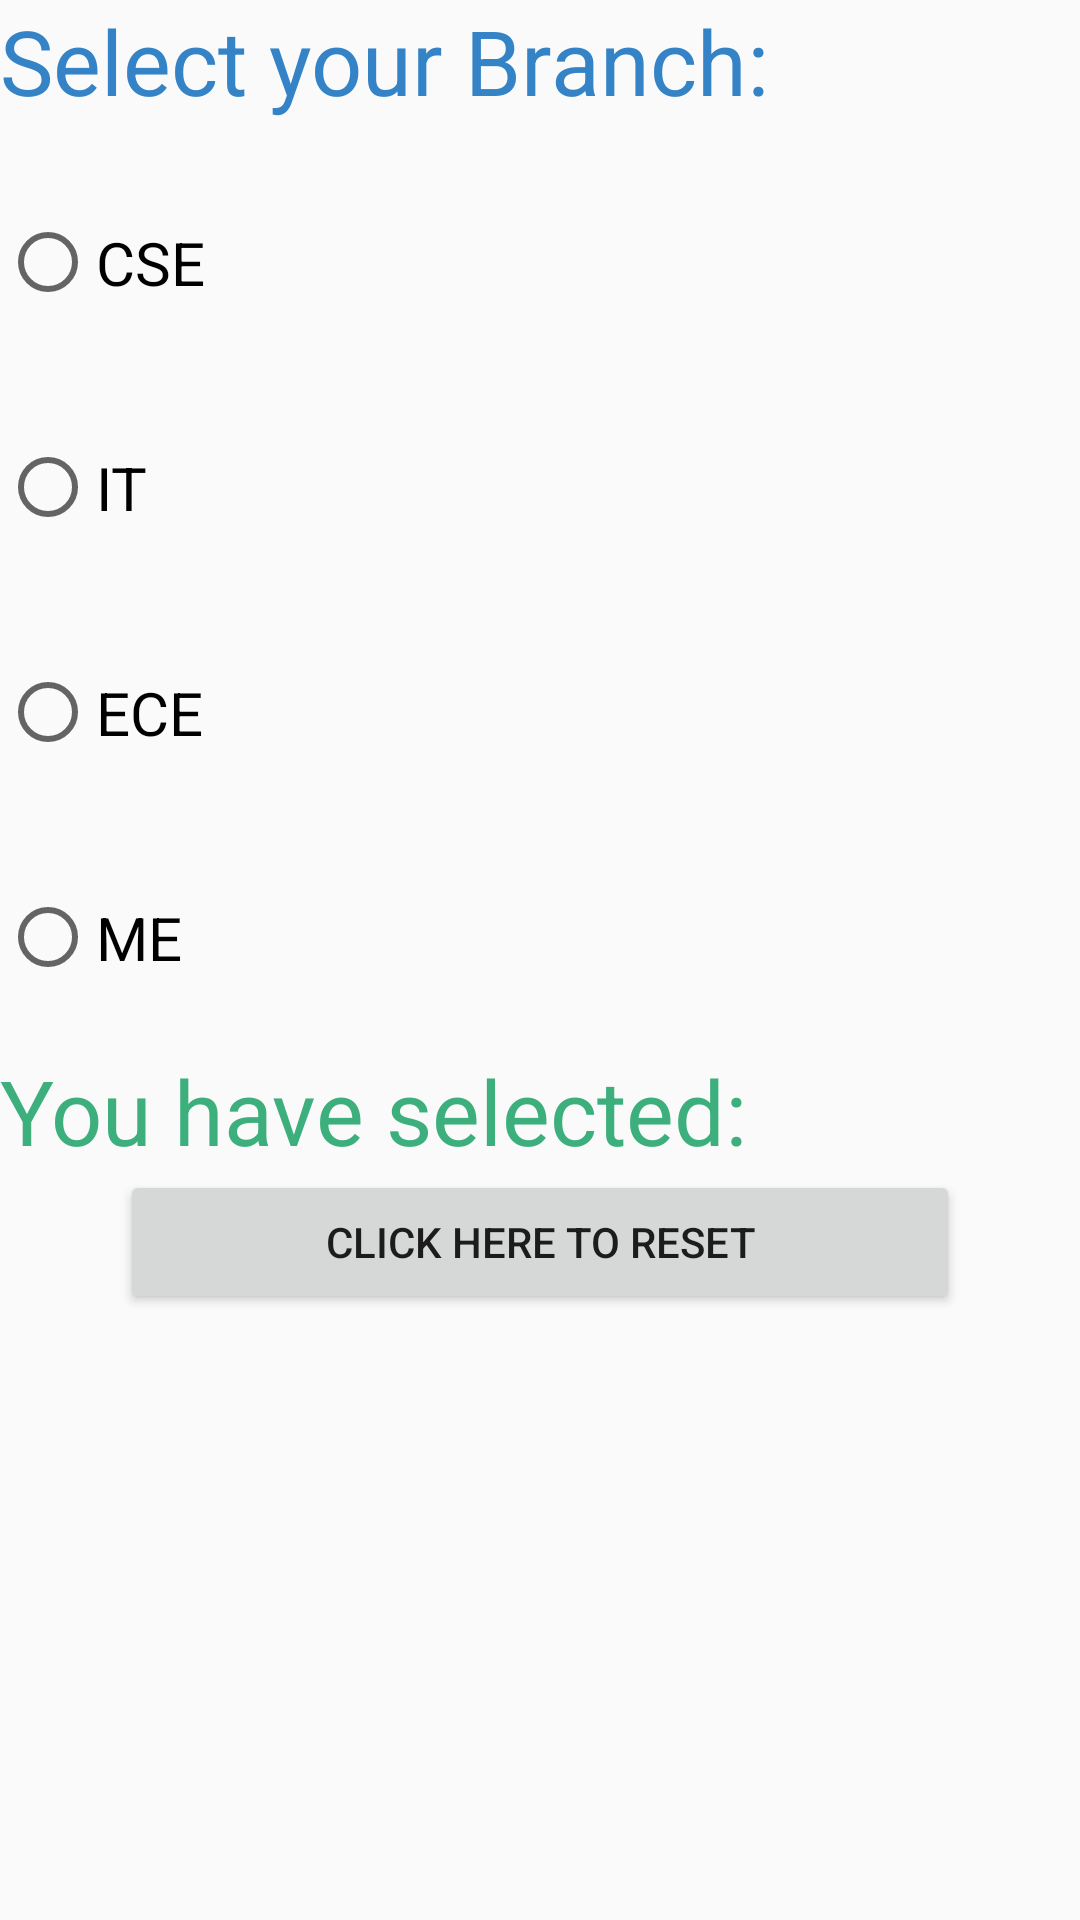

This screen was rendered from an Android layout file. Write that file and the resources it references.
<!-- AndroidManifest.xml: application theme AppTheme -->
<!-- res/layout/activity_radio.xml -->
<?xml version="1.0" encoding="utf-8"?>
<LinearLayout xmlns:android="http://schemas.android.com/apk/res/android"
    xmlns:app="http://schemas.android.com/apk/res-auto"
    xmlns:tools="http://schemas.android.com/tools"
    android:layout_width="match_parent"
    android:layout_height="match_parent"
    android:orientation="vertical"
    tools:context="com.example.kiit.myfirstapp.RadioActivity">

    <TextView
        android:id="@+id/textView1"
        android:layout_width="match_parent"
        android:layout_height="50dp"
        android:text="Select your Branch:"
        android:textSize="30dp"
        android:textColor="#3383c6"
        />

    <RadioGroup
        android:id="@+id/radiogroup"
        android:layout_width="match_parent"
        android:layout_height="300dp" >

        <RadioButton
            android:id="@+id/radioButton1"
            android:layout_width="match_parent"
            android:layout_height="wrap_content"
            android:layout_weight="1"
            android:textSize="20dp"
            android:text="CSE" />

        <RadioButton
            android:id="@+id/radioButton2"
            android:layout_width="match_parent"
            android:layout_height="wrap_content"
            android:layout_weight="1"
            android:textSize="20dp"
            android:text="IT" />

        <RadioButton
            android:id="@+id/radioButton3"
            android:layout_width="match_parent"
            android:layout_height="wrap_content"
            android:layout_weight="1"
            android:textSize="20dp"
            android:text="ECE" />

        <RadioButton
            android:id="@+id/radioButton4"
            android:layout_width="match_parent"
            android:layout_height="wrap_content"
            android:layout_weight="1"
            android:text="ME"
            android:textSize="20dp"/>
    </RadioGroup>

    <TextView
        android:id="@+id/textView2"
        android:layout_width="match_parent"
        android:layout_height="40dp"
        android:text="You have selected:"
        android:textSize="30dp"
        android:textColor="#3caf7d"/>

    <Button
        android:id="@+id/button14"
        android:layout_width="match_parent"
        android:layout_height="wrap_content"
        android:layout_marginLeft="40dp"
        android:layout_marginRight="40dp"
        android:text="CLICK HERE TO RESET" />
</LinearLayout>
<!-- resources referenced by this layout -->
<resources>
  <style name="AppTheme" parent="Theme.AppCompat.Light.DarkActionBar">
          
          <item name="colorPrimary">@color/colorPrimary</item>
          <item name="colorPrimaryDark">@color/colorPrimaryDark</item>
          <item name="colorAccent">@color/colorAccent</item>
      </style>
  <color name="colorPrimary">#3db16a</color>
  <color name="colorPrimaryDark">#2e90d1</color>
  <color name="colorAccent">#FF4081</color>
</resources>
